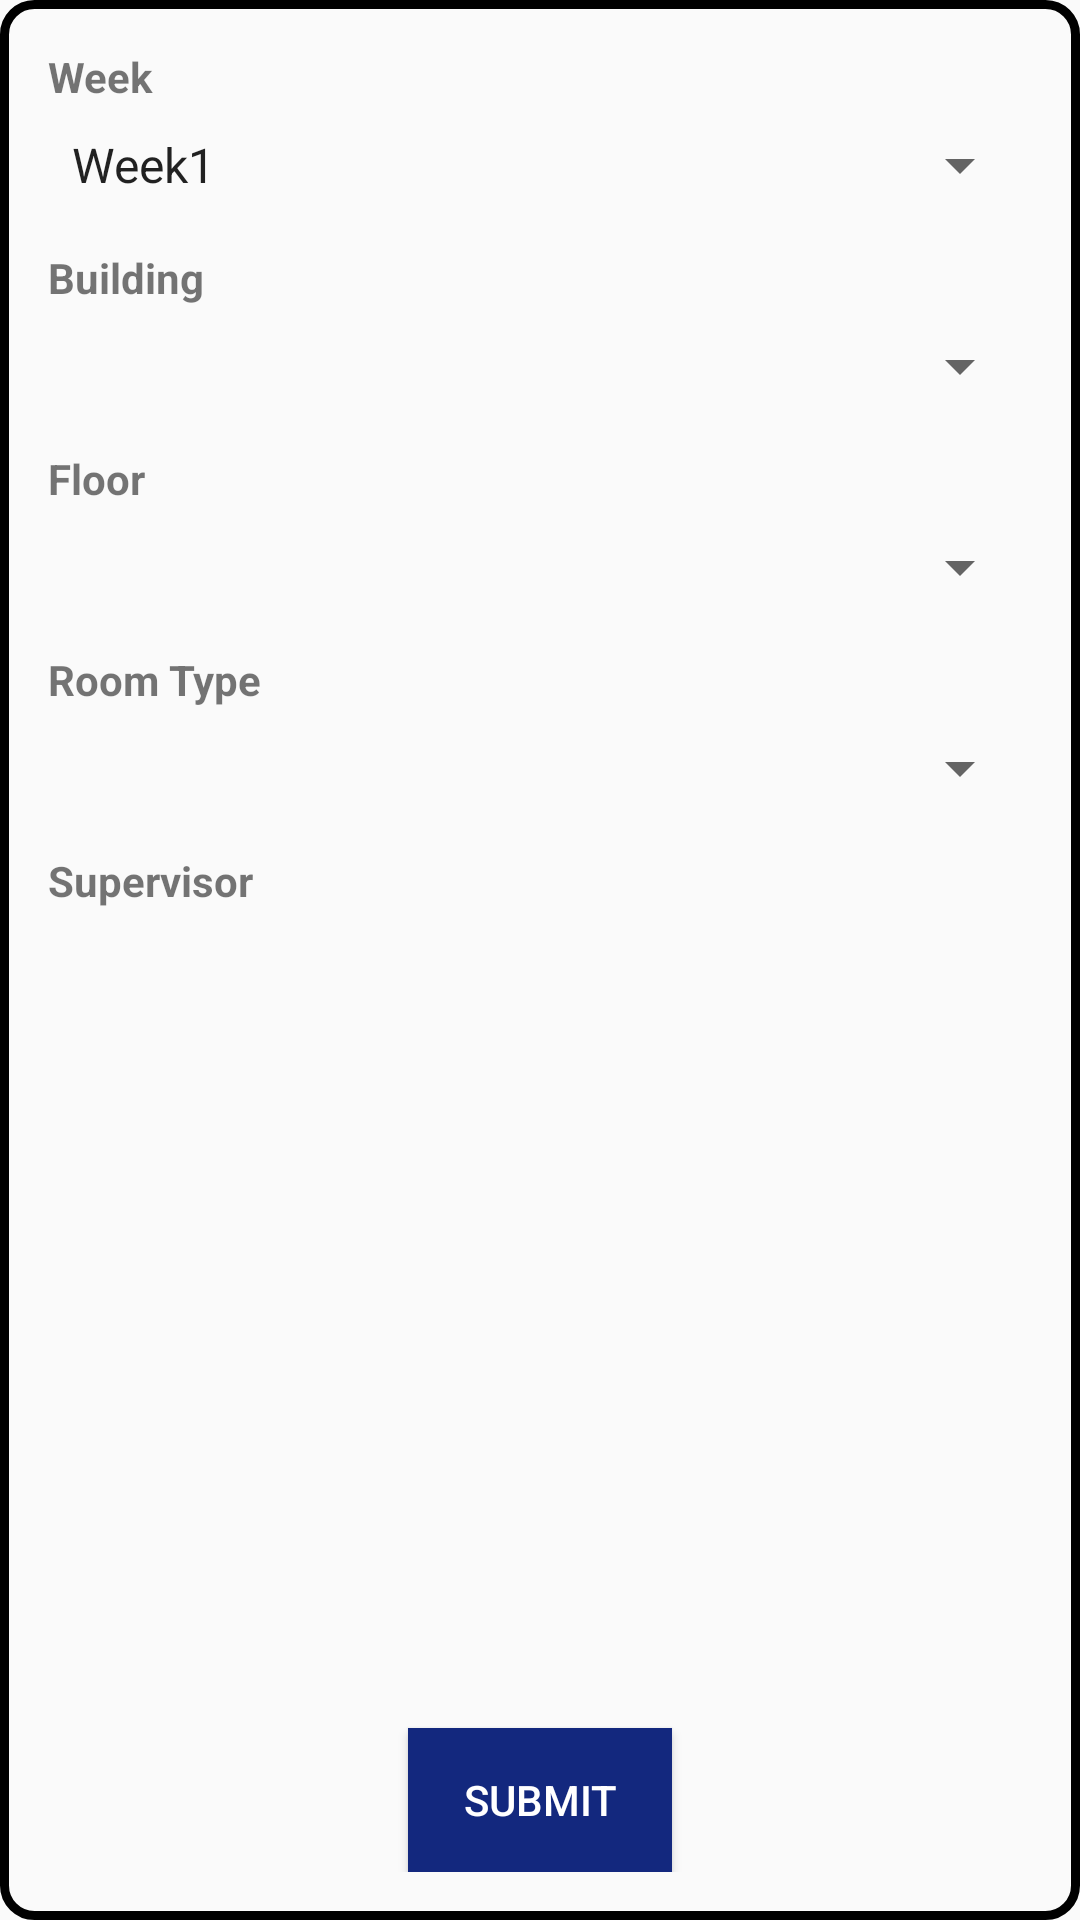

This screen was rendered from an Android layout file. Write that file and the resources it references.
<!-- AndroidManifest.xml: application theme Theme.Figma -->
<!-- res/layout/activity_assign_work.xml -->
<?xml version="1.0" encoding="utf-8"?>
<LinearLayout xmlns:android="http://schemas.android.com/apk/res/android"
    xmlns:tools="http://schemas.android.com/tools"
    android:layout_width="match_parent"
    android:layout_height="match_parent"
    android:layout_margin="30dp"
    android:background="@drawable/border"
    android:orientation="vertical"
    android:padding="16dp"
    tools:context=".AssignWork">

    <TextView
        android:layout_width="wrap_content"
        android:layout_height="wrap_content"
        android:layout_marginBottom="8dp"
        android:text="Week"
        android:textStyle="bold" />

    <Spinner
        android:id="@+id/week_spinner"
        android:layout_width="match_parent"
        android:layout_height="wrap_content"
        android:layout_marginBottom="16dp"
        android:entries="@array/weeks" />

    <TextView
        android:layout_width="wrap_content"
        android:layout_height="wrap_content"
        android:layout_marginBottom="8dp"
        android:text="Building"
        android:textStyle="bold" />

    <Spinner
        android:id="@+id/buildingSpinner"
        android:layout_width="match_parent"
        android:layout_height="wrap_content"
        android:layout_marginBottom="16dp" />

    <TextView
        android:layout_width="wrap_content"
        android:layout_height="wrap_content"
        android:layout_marginBottom="8dp"
        android:text="Floor"
        android:textStyle="bold" />

    <Spinner
        android:id="@+id/floorSpinner"
        android:layout_width="match_parent"
        android:layout_height="wrap_content"
        android:layout_marginBottom="16dp" />

    <TextView
        android:layout_width="wrap_content"
        android:layout_height="wrap_content"
        android:layout_marginBottom="8dp"
        android:text="Room Type"
        android:textStyle="bold" />

    <Spinner
        android:id="@+id/roomTypeSpinner"
        android:layout_width="match_parent"
        android:layout_height="wrap_content"
        android:layout_marginBottom="16dp" />

    <TextView
        android:layout_width="wrap_content"
        android:layout_height="wrap_content"
        android:layout_marginBottom="8dp"
        android:text="Supervisor"
        android:textStyle="bold" />

    <ListView
        android:id="@+id/supervisorListView"
        android:layout_width="match_parent"
        android:layout_height="0dp"
        android:layout_marginBottom="16dp"
        android:layout_weight="1" />

    <Button
        android:id="@+id/submitButton"
        android:layout_width="wrap_content"
        android:layout_height="wrap_content"
        android:layout_gravity="center_horizontal"
        android:layout_marginTop="16dp"
        android:background="@color/my_light_primary"
        android:text="Submit"
        android:textColor="@color/white" />

</LinearLayout>
<!-- resources referenced by this layout -->
<resources>
  <string-array name="weeks">
          <item>Week1</item>
          <item>Week2</item>
          <item>Week3</item>
          <item>Week4</item>
      </string-array>
  <color name="my_light_primary">#13287e</color>
  <color name="white">#FFFFFFFF</color>
  <!-- drawable border (drawable) -->
  <shape xmlns:android="http://schemas.android.com/apk/res/android"
      android:shape="rectangle">
      <stroke
          android:width="3dp"
          android:color="#000000"
          />
      <corners
          android:radius="10dp"
          />
  </shape>
  <style name="Theme.Figma" parent="Base.Theme.Figma" />
  <style name="Base.Theme.Figma" parent="Theme.AppCompat.Light.NoActionBar">
          
          
      </style>
</resources>
